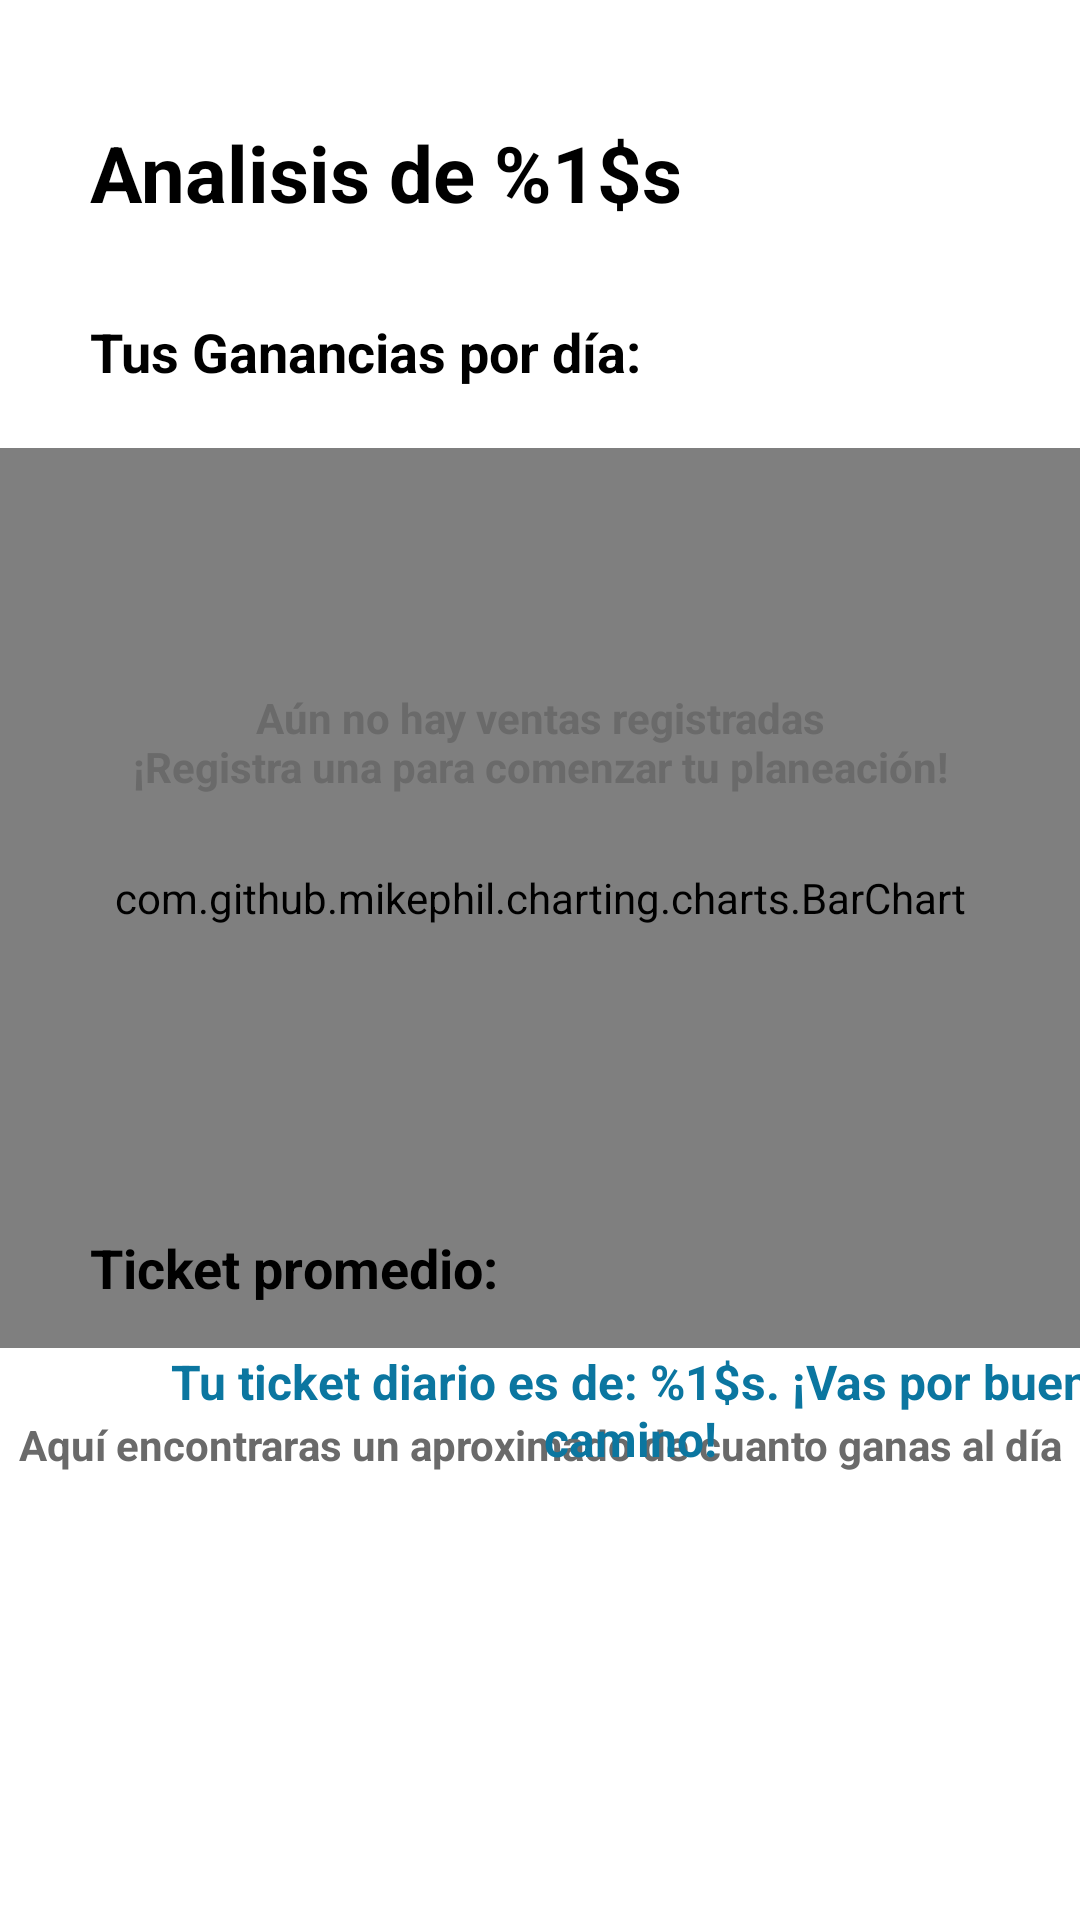

This screen was rendered from an Android layout file. Write that file and the resources it references.
<!-- AndroidManifest.xml: application theme Theme.Contalana_Prototipe -->
<!-- res/layout/fragment_planning.xml -->
<?xml version="1.0" encoding="utf-8"?>
<androidx.constraintlayout.widget.ConstraintLayout xmlns:android="http://schemas.android.com/apk/res/android"
    xmlns:tools="http://schemas.android.com/tools"
    android:layout_width="match_parent"
    android:layout_height="match_parent"
    xmlns:app="http://schemas.android.com/apk/res-auto"
    android:background="@color/backgroundColor"
    tools:context=".a.ui.fragments.PlanningFragment">

    <TextView
        android:id="@+id/tvPlanningTitle"
        android:layout_width="0dp"
        android:layout_height="wrap_content"
        app:layout_constraintTop_toTopOf="parent"
        app:layout_constraintStart_toStartOf="parent"
        app:layout_constraintEnd_toEndOf="parent"
        android:layout_marginTop="40dp"
        android:layout_marginStart="30dp"
        android:layout_marginEnd="30dp"
        android:text="@string/planningScene.title"
        android:textSize="26sp"
        android:textStyle="bold"
        android:textColor="@color/textColor"/>

    <TextView
        android:id="@+id/tvChartTitle"
        android:layout_width="0dp"
        android:layout_height="wrap_content"
        app:layout_constraintTop_toBottomOf="@id/tvPlanningTitle"
        app:layout_constraintStart_toStartOf="parent"
        app:layout_constraintEnd_toEndOf="parent"
        android:text="@string/barchart.title"
        android:textColor="@color/textColor"
        android:textStyle="bold"
        android:layout_marginTop="30dp"
        android:layout_marginStart="30dp"
        android:textSize="18sp"
        />

    <com.github.mikephil.charting.charts.BarChart
        android:id="@+id/barChar"
        android:layout_marginTop="20dp"
        android:layout_width="match_parent"
        android:layout_height="300dp"
        app:layout_constraintTop_toBottomOf="@id/tvChartTitle"/>

    <TextView
        android:id="@+id/tvNoData"
        android:layout_width="wrap_content"
        android:layout_height="wrap_content"
        android:text="@string/barchart.noData"
        android:textAlignment="center"
        android:textColor="@color/grey"
        android:textSize="14sp"
        android:textStyle="bold"
        app:layout_constraintBottom_toBottomOf="parent"
        app:layout_constraintEnd_toEndOf="parent"
        app:layout_constraintStart_toStartOf="parent"
        app:layout_constraintTop_toTopOf="parent"
        app:layout_constraintVertical_bias="0.38" />

    <ImageView
        android:id="@+id/ivNoData"
        android:layout_width="30dp"
        android:layout_height="30dp"
        android:src="@drawable/ic_management"
        app:layout_constraintBottom_toTopOf="@id/tvNoData"
        app:layout_constraintStart_toStartOf="parent"
        app:layout_constraintEnd_toEndOf="parent"
        android:layout_margin="20dp"
        />

    <TextView
        android:id="@+id/tvTicketTitle"
        android:layout_width="0dp"
        android:layout_height="wrap_content"
        android:layout_marginStart="30dp"
        android:layout_marginTop="30dp"
        android:text="@string/planningScene.ticket.title"
        android:textColor="@color/textColor"
        android:textSize="18sp"
        android:textStyle="bold"
        app:layout_constraintBottom_toBottomOf="parent"
        app:layout_constraintEnd_toEndOf="parent"
        app:layout_constraintStart_toStartOf="parent"
        app:layout_constraintTop_toBottomOf="@id/tvChartTitle"
        app:layout_constraintVertical_bias="0.55" />

    <TextView
        android:id="@+id/tvNoTicket"
        android:layout_width="wrap_content"
        android:layout_height="wrap_content"
        android:text="@string/planningScene.ticket.noData"
        android:textAlignment="center"
        android:textColor="@color/grey"
        android:textSize="14sp"
        android:textStyle="bold"
        android:layout_marginStart="40dp"
        android:layout_marginEnd="40dp"
        app:layout_constraintBottom_toBottomOf="parent"
        app:layout_constraintEnd_toEndOf="parent"
        app:layout_constraintStart_toStartOf="parent"
        app:layout_constraintTop_toBottomOf="@id/tvTicketTitle"
        app:layout_constraintVertical_bias="0.2" />

    <TextView
        android:id="@+id/tvTicket"
        android:layout_width="0dp"
        android:layout_height="wrap_content"
        android:text="@string/planningScene.ticket"
        android:textAlignment="center"
        android:textColor="@color/cl_darkBlue"
        android:textSize="16sp"
        android:textStyle="bold"
        android:layout_marginStart="30dp"
        android:layout_marginTop="15dp"
        app:layout_constraintStart_toStartOf="parent"
        app:layout_constraintTop_toBottomOf="@id/tvTicketTitle"
        app:layout_constraintVertical_bias="0.2" />


</androidx.constraintlayout.widget.ConstraintLayout>
<!-- resources referenced by this layout -->
<resources>
  <color name="backgroundColor">#FFFFFF</color>
  <color name="cl_darkBlue">#0B76A0</color>
  <color name="grey">#6A6A6A</color>
  <color name="textColor">#FF000000</color>
  <string name="barchart.noData">Aún no hay ventas registradas\n¡Registra una para comenzar tu planeación!</string>
  <string name="barchart.title">Tus Ganancias por día:</string>
  <string name="planningScene.ticket">Tu ticket diario es de: %1$s. ¡Vas por buen camino!</string>
  <string name="planningScene.ticket.noData">Aquí encontraras un aproximado de cuanto ganas al día</string>
  <string name="planningScene.ticket.title">Ticket promedio:</string>
  <string name="planningScene.title">Analisis de %1$s</string>
  <style name="Theme.Contalana_Prototipe" parent="Theme.Material3.DayNight.NoActionBar">
          
          <item name="colorPrimary">@color/cl_lightGreen</item>
          <item name="android:windowBackground">@color/backgroundColor</item>
      </style>
  <color name="cl_lightGreen">#8ED973</color>
</resources>
